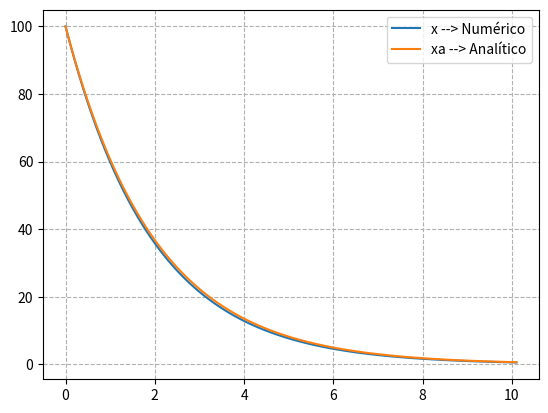

Python code for this plot:
#!/usr/bin/env python3
# -*- coding: utf-8 -*-
"""
   
	DESCRIÇÃO:
		Utilizando algoritmo Método de Euler para Decaimento Radioativo
        dx/dt = -x/tau ; x(t=0) = x0

	AUTOR:
[redacted]
		[email redacted]
	
	REFERÊNCIAS: 
		https://edisciplinas.usp.br/course/view.php?id=62404
	
	BUGS/LIMITAÇÕES:

	ToDos:
		<alterações/correções a fazer>
	
	OBSERVAÇÕES:
	
	VERSÃO:
	0.01 - 22/11/2022
"""

#%% Importando módulos:

import matplotlib.pyplot as plt
import numpy as np

#%% 

def f(x, tau):
    return -x/tau

x0 = 100
x = x0
tau = 2
t = 0
t_final = 10
delta_t = 0.1

x_list = [x]
xa_list = [x]
t_list = [0]

while t < t_final:
    x = x + f(x, tau) * delta_t
    t = t + delta_t
    x_list.append(x)
    t_list.append(t)
    xa_list.append(x0*np.exp(-t/tau))
    
plt.plot(t_list, x_list,  label = 'x --> Numérico')
plt.plot(t_list, xa_list, label = 'xa --> Analítico')

plt.legend(loc = 0)
plt.grid(True, linestyle='--')
plt.show()
